Image classification data set "Dataset Kelapa Sawit" (AnantawidyaPrayoga/Oil-Palm on GitHub). Class labels (6): empty bunch, overripe, ripe, rotten, underripe, unripe.

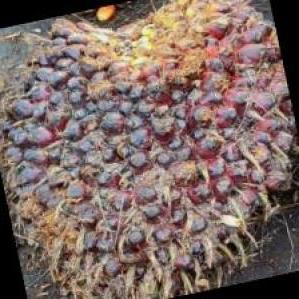
Label: unripe

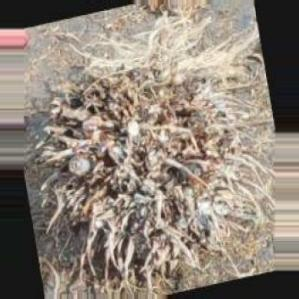
Label: empty bunch

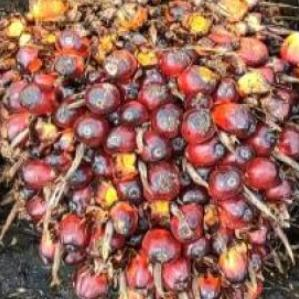
Label: ripe

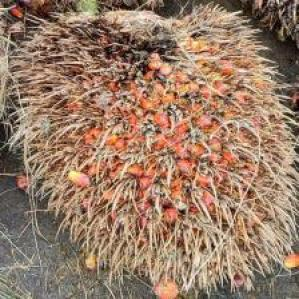
Label: overripe

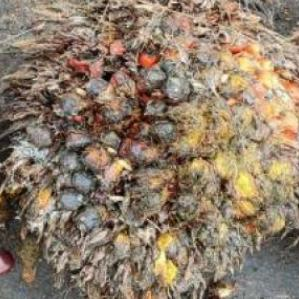
Label: rotten

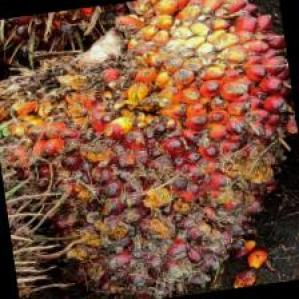
Label: underripe
